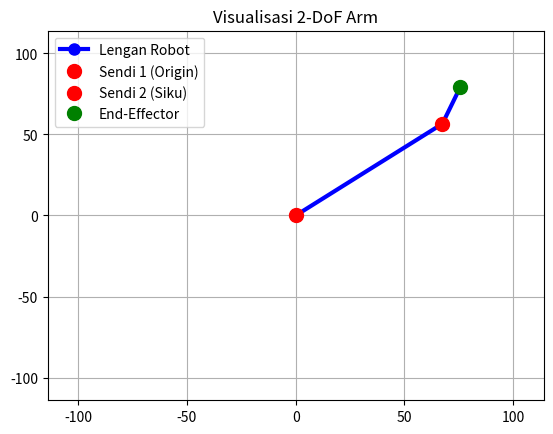

This figure's Python source:
import math
import numpy as np
import matplotlib.pyplot as plt

def create_trans_matrix(theta_deg, length):
    theta_rad = math.radians(theta_deg)
    cos_t = np.cos(theta_rad)
    sin_t = np.sin(theta_rad)
    return np.array([
        [cos_t, -sin_t, length * cos_t],
        [sin_t,  cos_t, length * sin_t],
        [    0,      0,             1]
    ])
def forward_kinematics_matrix(L1, L2, theta1_deg, theta2_deg):
    T1 = create_trans_matrix(theta1_deg, L1)
    T2 = create_trans_matrix(theta2_deg, L2)
    T_final = np.dot(T1, T2)
    x1 = T1[0, 2]
    y1 = T1[1, 2]
    x2 = T_final[0, 2]
    y2 = T_final[1, 2]
    return (x1, y1), (x2, y2)
def inverse_kinematics(x_target, y_target, L1, L2):
    return theta1_deg, theta2_deg
def plot_arm(x1, y1, x2, y2, target_x=None, target_y=None, L1=0, L2=0):
    origin_x, origin_y = 0, 0
    total_length = L1 + L2 + 2
    plt.figure()
    plt.plot([origin_x, x1, x2], [origin_y, y1, y2], 'o-', color='blue', linewidth=3, markersize=8, label='Lengan Robot')
    plt.plot(origin_x, origin_y, 'o', color='red', markersize=10, label='Sendi 1 (Origin)')
    plt.plot(x1, y1, 'o', color='red', markersize=10, label='Sendi 2 (Siku)')
    plt.plot(x2, y2, 'o', color='green', markersize=10, label='End-Effector')
    if target_x is not None and target_y is not None:
        plt.plot(target_x, target_y, 'rx', markersize=15, label='Target (x,y)')
        plt.axis('equal')
    plt.xlim(-total_length, total_length)
    plt.ylim(-total_length, total_length)
    plt.grid()
    plt.legend()
    plt.title("Visualisasi 2-DoF Arm")
    plt.savefig("hasil.png")
    plt.show()

if __name__ == "__main__":
    L1 = 88.0   
    L2 = 24.0   
    theta1_deg = 40.0  
    theta2_deg = 30.0  
    print(f"Menghitung FK Study Case")
    print(f"Input:")
    print(f"L1 (femur)={L1}")
    print(f"L2 (tibia)={L2}")
    print(f"Theta 1={theta1_deg} derajat")
    print(f"Theta 2={theta2_deg} derajat")
    (siku_x, siku_y), (ujung_x, ujung_y) = forward_kinematics_matrix(
        L1, L2, theta1_deg, theta2_deg
    )
    print(f"\nOutput:")
    print(f"Koordinat Siku (Joint 2): (x={siku_x:.2f}, y={siku_y:.2f})")
    print(f"KOORDINAT TITIK AKHIR (End-Effector):(x={ujung_x:.2f}, y={ujung_y:.2f})")
    print("\nMenampilkan visualisasi...")
    plot_arm (siku_x, siku_y, ujung_x, ujung_y, None, None, L1, L2)
    
